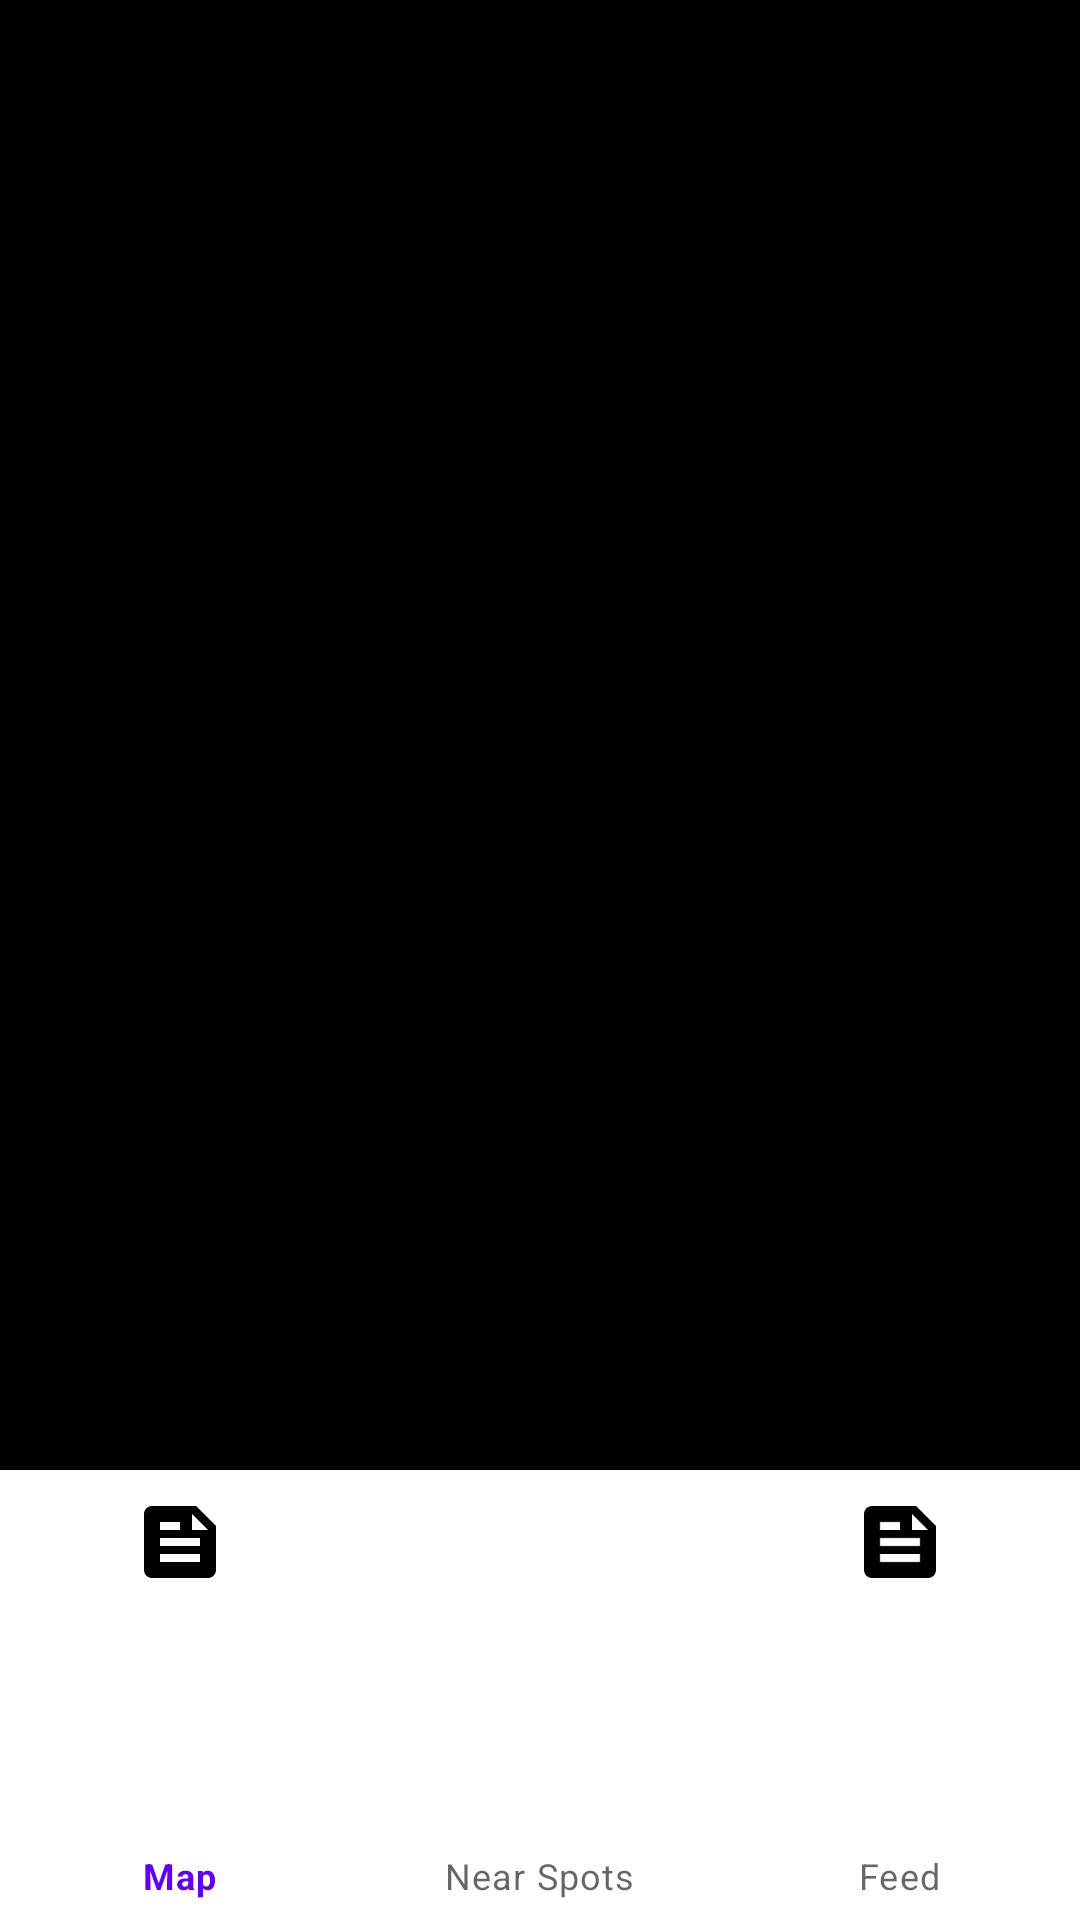

Android layout source for this screen:
<!-- AndroidManifest.xml: application theme Theme.Spotter -->
<!-- res/layout/main_activity.xml -->
<?xml version="1.0" encoding="utf-8"?>
<androidx.constraintlayout.widget.ConstraintLayout xmlns:android="http://schemas.android.com/apk/res/android"
    android:id="@+id/main_activity"
    android:layout_width="match_parent"
    android:layout_height="match_parent"
    xmlns:app="http://schemas.android.com/apk/res-auto"
    android:background="@color/black">


    <com.google.android.material.bottomnavigation.BottomNavigationView
        android:id="@+id/bottom_nav"
        android:layout_width="match_parent"
        android:layout_height="150dp"
        android:background="@color/white"
        app:itemIconTint="@color/black"
        app:itemIconSize="32dp"
        app:layout_constraintBottom_toBottomOf="parent"
        app:layout_constraintEnd_toEndOf="parent"
        app:layout_constraintStart_toStartOf="parent"
        app:menu="@menu/nav_menu" />


</androidx.constraintlayout.widget.ConstraintLayout>
<!-- resources referenced by this layout -->
<resources>
  <color name="black">#FF000000</color>
  <color name="white">#FFFFFFFF</color>
  <style name="Theme.Spotter" parent="Theme.MaterialComponents.DayNight.DarkActionBar">
          
          <item name="colorPrimary">@color/purple_500</item>
          <item name="colorPrimaryVariant">@color/purple_700</item>
          <item name="colorOnPrimary">@color/white</item>
          
          <item name="colorSecondary">@color/teal_200</item>
          <item name="colorSecondaryVariant">@color/teal_700</item>
          <item name="colorOnSecondary">@color/black</item>
          
          <item name="android:statusBarColor" tools:targetApi="l">?attr/colorPrimaryVariant</item>
          
      </style>
  <color name="purple_500">#FF6200EE</color>
  <color name="purple_700">#FF3700B3</color>
  <color name="teal_200">#FF03DAC5</color>
  <color name="teal_700">#FF018786</color>
</resources>
